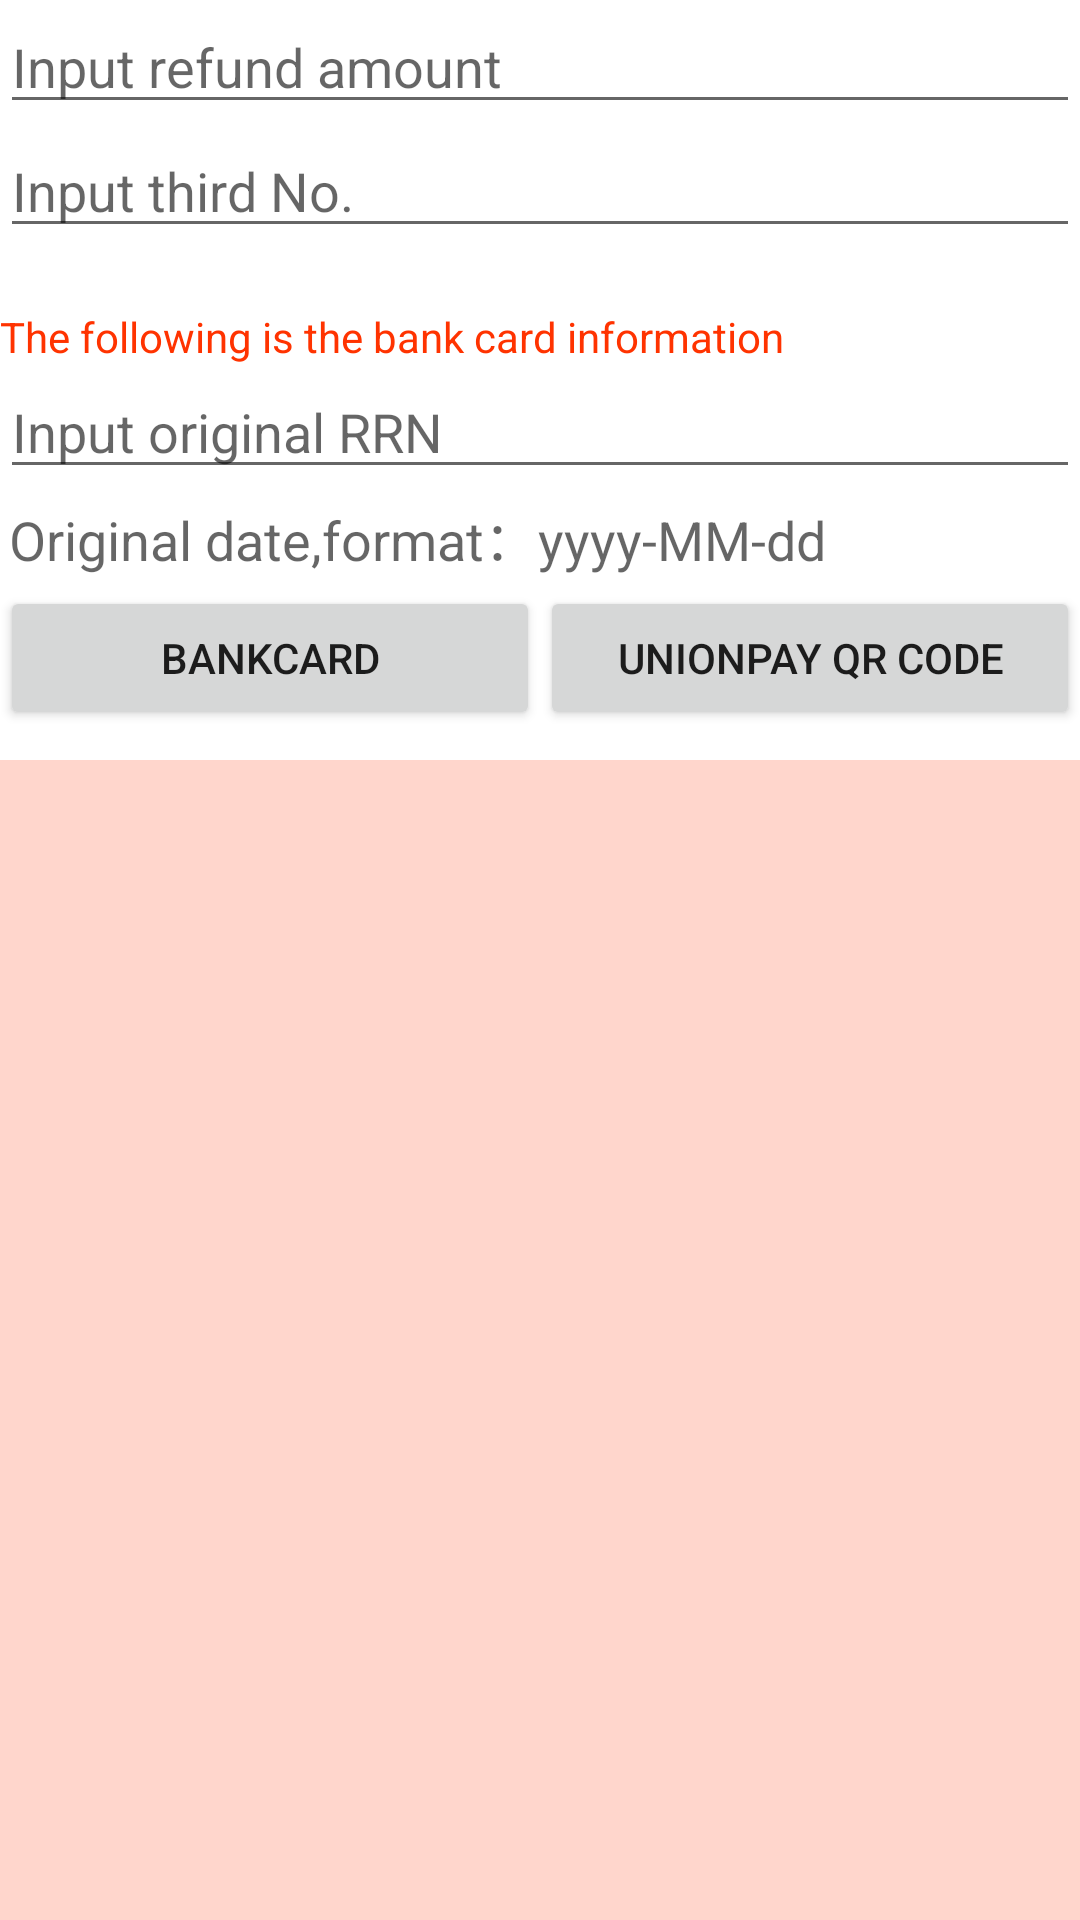

Produce the Android XML layout that renders to this screen, including the resource entries it uses.
<!-- AndroidManifest.xml: application theme Theme.AddPayInvokeDemo -->
<!-- res/layout/activity_refund.xml -->
<?xml version="1.0" encoding="utf-8"?>
<LinearLayout xmlns:android="http://schemas.android.com/apk/res/android"
    xmlns:tools="http://schemas.android.com/tools"
    android:layout_width="match_parent"
    android:layout_height="match_parent"
    android:orientation="vertical">

    <EditText
        android:id="@+id/et_amount_refund"
        android:layout_width="match_parent"
        android:layout_height="wrap_content"
        android:hint="@string/refund_input_amount"
        android:inputType="number" />

    <EditText
        android:id="@+id/et_order_no"
        android:layout_width="match_parent"
        android:layout_height="wrap_content"
        android:hint="@string/refund_input_third_no"
        android:inputType="number" />

    
    <TextView
        android:layout_width="wrap_content"
        android:layout_height="wrap_content"
        android:layout_marginTop="20dp"
        android:text="@string/refund_bank_card_info"
        android:textColor="#f30" />

    <EditText
        android:id="@+id/et_card_no"
        android:layout_width="match_parent"
        android:layout_height="wrap_content"
        android:hint="请输入原交易卡号"
        android:inputType="number"
        android:visibility="gone" />

    <EditText
        android:visibility="gone"
        android:id="@+id/et_voucher_no"
        android:layout_width="match_parent"
        android:layout_height="wrap_content"
        android:hint="@string/refund_input_original_voucher_no"
        android:inputType="number" />

    <EditText
        android:id="@+id/et_batch_no"
        android:layout_width="match_parent"
        android:visibility="gone"
        android:layout_height="wrap_content"
        android:hint="@string/refund_input_original_batch_no"
        android:inputType="number" />

    <EditText
        android:id="@+id/et_refer_no"
        android:layout_width="match_parent"
        android:layout_height="wrap_content"
        android:hint="@string/refund_input_original_refer_no" />

    <TextView
        android:id="@+id/tv_time"
        android:layout_width="match_parent"
        android:layout_height="wrap_content"
        android:hint="@string/refund_original_date"
        android:onClick="onClick"
        android:padding="3dp"
        android:textColor="#000"
        android:textSize="18sp" />

    <LinearLayout
        android:layout_width="match_parent"
        android:layout_height="wrap_content">

        <Button
            android:id="@+id/btn_refund"
            android:layout_width="0dp"
            android:layout_height="wrap_content"
            android:layout_weight="1"
            android:text="@string/consume_bank_card" />

        <Button
            android:id="@+id/btn_refund_mobile"
            android:layout_width="0dp"
            android:layout_height="wrap_content"
            android:layout_weight="1"
            android:text="@string/consume_unionpay_qr_code" />

    </LinearLayout>

    <TextView
        android:id="@+id/tv_result_refund"
        android:layout_width="match_parent"
        android:layout_height="match_parent"
        android:layout_marginTop="10dp"
        android:background="#3f30" />

</LinearLayout>
<!-- resources referenced by this layout -->
<resources>
  <string name="consume_bank_card">Bankcard</string>
  <string name="consume_unionpay_qr_code">Unionpay QR Code</string>
  <string name="refund_bank_card_info">The following is the bank card information</string>
  <string name="refund_input_amount">Input refund amount</string>
  <string name="refund_input_original_batch_no">Input original batch No.</string>
  <string name="refund_input_original_refer_no">Input original RRN</string>
  <string name="refund_input_original_voucher_no">Input original STAN</string>
  <string name="refund_input_third_no">Input third No.</string>
  <string name="refund_original_date">Original date,format：yyyy-MM-dd</string>
  <style name="Theme.AddPayInvokeDemo" parent="Theme.MaterialComponents.DayNight.DarkActionBar">
          
          <item name="colorPrimary">@color/purple_500</item>
          <item name="colorPrimaryVariant">@color/purple_700</item>
          <item name="colorOnPrimary">@color/white</item>
          
          <item name="colorSecondary">@color/teal_200</item>
          <item name="colorSecondaryVariant">@color/teal_700</item>
          <item name="colorOnSecondary">@color/black</item>
          
          <item name="android:statusBarColor" tools:targetApi="l">?attr/colorPrimaryVariant</item>
          
      </style>
  <!-- not gathered from this repository: default colours our renderer supplied (Android Studio template values) -->
  <color name="purple_500">#FF6200EE</color>
  <color name="purple_700">#FF3700B3</color>
  <color name="teal_200">#FF03DAC5</color>
  <color name="teal_700">#FF018786</color>
  <color name="black">#FF000000</color>
  <color name="white">#FFFFFFFF</color>
</resources>
